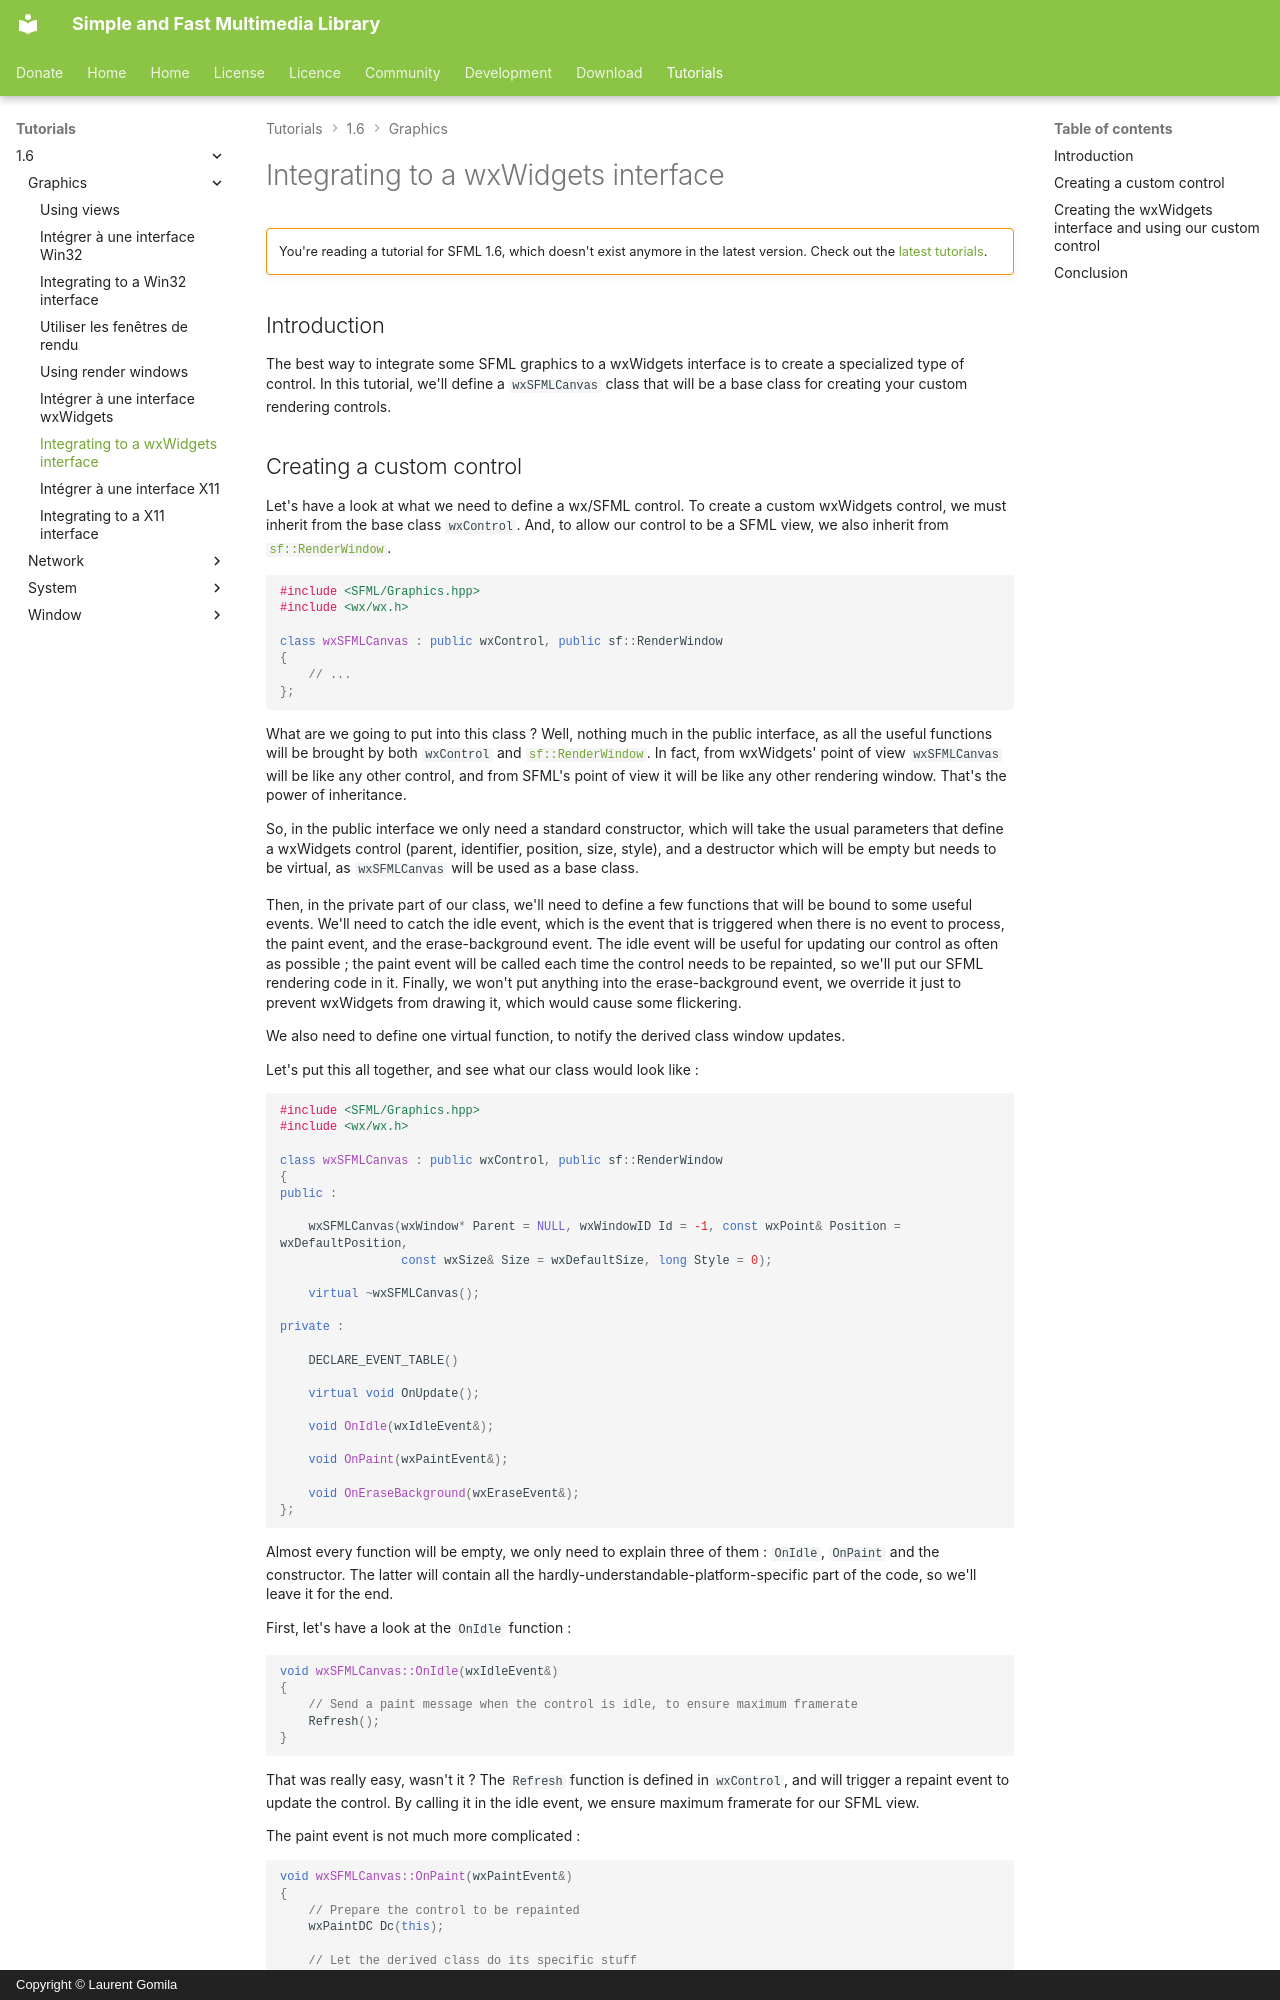

repository: SFML/SFML-Website · page: tutorials/1.6/graphics/wxwidgets/index.html · generator: mkdocs · copyright: Copyright © Laurent Gomila

# Integrating to a wxWidgets interface

!!! warning ""

    You're reading a tutorial for SFML 1.6, which doesn't exist anymore in the latest version. Check out the [latest tutorials](/tutorials/latest/).

## Introduction

The best way to integrate some SFML graphics to a wxWidgets interface is to create a specialized type of control. In this tutorial, we'll define a `wxSFMLCanvas` class that will be a base class for creating your custom rendering controls.
